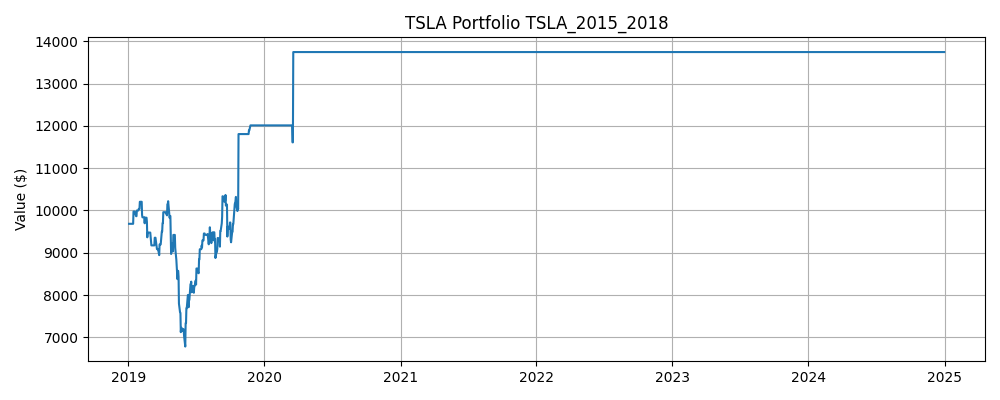

Source data for this figure (header and first rows):
Date, Close, High, Low, Open, Volume, SMA_5, SMA_10, Zscore_10, Return_1, Volatility_5, Label, Predicted, Position, Return, Strategy Return, Portfolio Value
2019-01-02, 20.67, 21.01, 19.92, 20.41, 174879000, 21.59, 21.46, -0.901, -0.06815, 0.06867, 0, 1, 0.0, , , 
2019-01-03, 20.02, 20.63, 19.83, 20.47, 104478000, 21.24, 21.22, -1.321, -0.03147, 0.04619, 1, 0, 1.0, -0.03147, -0.03147, 9685
2019-01-04, 21.18, 21.2, 20.18, 20.4, 110911500, 21.26, 21.12, 0.07406, 0.0577, 0.055, 1, 0, 0.0, 0.0577, 0.0, 9685
2019-01-07, 22.33, 22.45, 21.18, 21.45, 113268000, 21.28, 21.25, 1.178, 0.05436, 0.05457, 1, 0, 0.0, 0.05436, 0.0, 9685
2019-01-08, 22.36, 22.93, 21.8, 22.8, 105127500, 21.31, 21.35, 1.021, 0.001164, 0.05451, 1, 0, 0.0, 0.001164, 0.0, 9685
2019-01-09, 22.57, 22.9, 22.1, 22.37, 81493500, 21.69, 21.64, 1.084, 0.009483, 0.03775, 1, 0, 0.0, 0.009483, 0.0, 9685
2019-01-10, 23, 23.03, 22.12, 22.29, 90846000, 22.29, 21.77, 1.284, 0.01902, 0.02608, 1, 0, 0.0, 0.01902, 0.0, 9685
2019-01-11, 23.15, 23.23, 22.58, 22.81, 75586500, 22.68, 21.97, 1.158, 0.006638, 0.02126, 0, 0, 0.0, 0.006638, 0.0, 9685
2019-01-14, 22.29, 22.83, 22.27, 22.83, 78709500, 22.67, 21.98, 0.3114, -0.03703, 0.02161, 1, 1, 0.0, -0.03703, -0.0, 9685
2019-01-15, 22.96, 23.25, 22.3, 22.33, 90849000, 22.79, 22.05, 0.8532, 0.02999, 0.02554, 1, 0, 1.0, 0.02999, 0.02999, 9976
2019-01-16, 23.07, 23.47, 22.9, 22.99, 70375500, 22.89, 22.29, 0.7875, 0.004703, 0.02545, 1, 0, 0.0, 0.004703, 0.0, 9976
2019-01-17, 23.15, 23.43, 22.94, 23.08, 55150500, 22.93, 22.61, 0.8956, 0.003641, 0.02418, 0, 0, 0.0, 0.003641, 0.0, 9976
2019-01-18, 20.15, 21.81, 19.98, 21.53, 362262000, 22.33, 22.5, -2.621, -0.1297, 0.06292, 0, 1, 0.0, -0.1297, -0.0, 9976
2019-01-22, 19.93, 20.53, 19.7, 20.32, 181000500, 21.85, 22.26, -1.922, -0.01105, 0.06282, 0, 0, 1.0, -0.01105, -0.01105, 9866
2019-01-23, 19.17, 19.63, 18.78, 19.5, 187950000, 21.1, 21.94, -1.781, -0.0379, 0.05616, 1, 1, 0.0, -0.0379, -0.0, 9866
2019-01-24, 19.43, 19.58, 18.62, 18.87, 120183000, 20.37, 21.63, -1.275, 0.01363, 0.05782, 1, 0, 1.0, 0.01363, 0.01363, 10000
2019-01-25, 19.8, 19.9, 19.3, 19.63, 108744000, 19.7, 21.31, -0.8682, 0.01897, 0.06054, 0, 0, 0.0, 0.01897, 0.0, 10000
2019-01-28, 19.76, 19.83, 19.18, 19.53, 96349500, 19.62, 20.97, -0.7273, -0.002222, 0.02259, 1, 1, 0.0, -0.002222, -0.0, 10000
2019-01-29, 19.83, 19.9, 19.45, 19.68, 69325500, 19.6, 20.73, -0.5481, 0.003644, 0.02235, 1, 0, 1.0, 0.003644, 0.003644, 10036
2019-01-30, 20.58, 20.6, 19.9, 20.03, 168754500, 19.88, 20.49, 0.06703, 0.03802, 0.01558, 0, 0, 0.0, 0.03802, 0.0, 10036
2019-01-31, 20.47, 20.77, 19.6, 20.07, 188538000, 20.09, 20.23, 0.2153, -0.005668, 0.01802, 1, 1, 0.0, -0.005668, -0.0, 10036
2019-02-01, 20.81, 21.07, 20.23, 20.36, 109251000, 20.29, 19.99, 1.593, 0.0169, 0.0178, 1, 0, 1.0, 0.0169, 0.0169, 10206
2019-02-04, 20.86, 21.02, 20.13, 20.87, 110281500, 20.51, 20.07, 1.363, 0.002178, 0.01714, 1, 0, 0.0, 0.002178, 0.0, 10206
2019-02-05, 21.42, 21.5, 20.82, 20.83, 101142000, 20.83, 20.21, 1.68, 0.02704, 0.0178, 0, 0, 0.0, 0.02704, 0.0, 10206
2019-02-06, 21.15, 21.62, 21.04, 21.31, 75577500, 20.94, 20.41, 1.096, -0.01285, 0.01633, 0, 1, 0.0, -0.01285, -0.0, 10206
2019-02-07, 20.5, 20.98, 20.2, 20.89, 97809000, 20.95, 20.52, -0.03181, -0.03061, 0.02303, 0, 1, 1.0, -0.03061, -0.03061, 9894
2019-02-08, 20.39, 20.5, 19.9, 20.46, 87663000, 20.86, 20.58, -0.3649, -0.005561, 0.02116, 1, 0, 1.0, -0.005561, -0.005561, 9839
2019-02-11, 20.86, 21.24, 20.7, 20.77, 106945500, 20.86, 20.69, 0.3834, 0.02302, 0.02446, 0, 0, 0.0, 0.02302, 0.0, 9839
2019-02-12, 20.79, 21.21, 20.64, 21.08, 82764000, 20.74, 20.78, 0.01409, -0.003292, 0.01938, 0, 0, 0.0, -0.003292, -0.0, 9839
2019-02-13, 20.54, 20.85, 20.37, 20.82, 77124000, 20.62, 20.78, -0.7214, -0.01167, 0.01928, 0, 1, 0.0, -0.01167, -0.0, 9839
2019-02-14, 20.25, 20.45, 20.07, 20.23, 78012000, 20.57, 20.76, -1.431, -0.01428, 0.01487, 1, 1, 1.0, -0.01428, -0.01428, 9698
2019-02-15, 20.53, 20.53, 20.26, 20.3, 58573500, 20.59, 20.73, -0.5635, 0.01353, 0.01623, 0, 0, 1.0, 0.01353, 0.01353, 9829
2019-02-19, 20.38, 20.77, 20.36, 20.44, 62526000, 20.5, 20.68, -0.8153, -0.007276, 0.01097, 0, 1, 0.0, -0.007276, -0.0, 9829
2019-02-20, 20.17, 20.42, 19.93, 20.29, 107131500, 20.37, 20.55, -1.288, -0.01008, 0.01118, 0, 1, 1.0, -0.01008, -0.01008, 9730
2019-02-21, 19.42, 20.22, 19.37, 20.12, 133638000, 20.15, 20.38, -2.41, -0.03745, 0.01821, 1, 1, 1.0, -0.03745, -0.03745, 9366
2019-02-22, 19.65, 19.77, 19.47, 19.63, 86109000, 20.03, 20.3, -1.413, 0.01195, 0.02068, 1, 0, 1.0, 0.01195, 0.01195, 9478
2019-02-25, 19.92, 20.19, 19.8, 19.86, 99397500, 19.91, 20.25, -0.7007, 0.01378, 0.02074, 0, 0, 0.0, 0.01378, 0.0, 9478
2019-02-26, 19.86, 20.13, 19.25, 19.48, 128737500, 19.8, 20.15, -0.6726, -0.003046, 0.02075, 1, 0, 0.0, -0.003046, -0.0, 9478
2019-02-27, 20.98, 21.09, 20.04, 20.12, 167758500, 19.96, 20.17, 1.735, 0.05667, 0.03393, 1, 0, 0.0, 0.05667, 0.0, 9478
2019-02-28, 21.33, 21.33, 20.72, 21.26, 157810500, 20.35, 20.25, 1.833, 0.01633, 0.0223, 0, 0, 0.0, 0.01633, 0.0, 9478
2019-03-01, 19.65, 20.48, 19.46, 20.46, 343671000, 20.35, 20.19, -0.8653, -0.07844, 0.04956, 0, 1, 0.0, -0.07844, -0.0, 9478
2019-03-04, 19.02, 19.93, 18.85, 19.87, 256452000, 20.17, 20.04, -1.441, -0.03199, 0.05083, 0, 0, 1.0, -0.03199, -0.03199, 9175
2019-03-05, 18.44, 18.93, 18.01, 18.8, 281470500, 19.88, 19.84, -1.653, -0.03091, 0.05166, 0, 0, 0.0, -0.03091, -0.0, 9175
2019-03-06, 18.42, 18.77, 18.29, 18.43, 155032500, 19.37, 19.67, -1.316, -0.001085, 0.03612, 1, 0, 0.0, -0.001085, -0.0, 9175
2019-03-07, 18.44, 18.98, 18.28, 18.59, 141637500, 18.79, 19.57, -1.101, 0.001267, 0.03221, 1, 0, 0.0, 0.001267, 0.0, 9175
2019-03-08, 18.94, 19.04, 18.39, 18.46, 132294000, 18.65, 19.5, -0.5328, 0.0273, 0.02488, 1, 0, 0.0, 0.0273, 0.0, 9175
2019-03-11, 19.39, 19.42, 18.7, 18.9, 110884500, 18.73, 19.45, -0.05065, 0.02386, 0.02339, 0, 0, 0.0, 0.02386, 0.0, 9175
2019-03-12, 18.89, 19.2, 18.74, 19.1, 112561500, 18.82, 19.35, -0.4433, -0.02599, 0.02159, 1, 1, 0.0, -0.02599, -0.0, 9175
2019-03-13, 19.26, 19.47, 18.85, 18.93, 102670500, 18.99, 19.18, 0.09884, 0.01976, 0.02211, 1, 0, 1.0, 0.01976, 0.01976, 9356
2019-03-14, 19.33, 19.69, 19.22, 19.5, 106551000, 19.16, 18.98, 0.7983, 0.003461, 0.02193, 0, 0, 0.0, 0.003461, 0.0, 9356
2019-03-15, 18.36, 18.91, 18.29, 18.9, 221782500, 19.05, 18.85, -1.193, -0.05011, 0.03158, 0, 1, 0.0, -0.05011, -0.0, 9356
2019-03-18, 17.97, 18.54, 17.82, 18.4, 154215000, 18.76, 18.74, -1.594, -0.02157, 0.02714, 0, 1, 1.0, -0.02157, -0.02157, 9154
2019-03-19, 17.83, 18.22, 17.56, 17.83, 177009000, 18.55, 18.68, -1.516, -0.007496, 0.0265, 1, 0, 1.0, -0.007496, -0.007496, 9086
2019-03-20, 18.24, 18.33, 17.75, 17.98, 103623000, 18.35, 18.67, -0.7419, 0.02292, 0.02744, 1, 0, 0.0, 0.02292, 0.0, 9086
2019-03-21, 18.27, 18.43, 17.9, 18.17, 89206500, 18.13, 18.65, -0.652, 0.001535, 0.02721, 0, 0, 0.0, 0.001535, 0.0, 9086
2019-03-22, 17.64, 18.19, 17.6, 18.17, 131184000, 17.99, 18.52, -1.351, -0.03463, 0.02202, 0, 1, 0.0, -0.03463, -0.0, 9086
2019-03-25, 17.36, 17.55, 16.96, 17.31, 153225000, 17.87, 18.31, -1.43, -0.01554, 0.02124, 1, 1, 1.0, -0.01554, -0.01554, 8945
2019-03-26, 17.85, 18.02, 17.63, 17.63, 110263500, 17.87, 18.21, -0.5553, 0.02822, 0.02629, 1, 0, 1.0, 0.02822, 0.02822, 9197
2019-03-27, 18.32, 18.36, 17.88, 17.92, 131688000, 17.89, 18.12, 0.3824, 0.02637, 0.02705, 1, 0, 0.0, 0.02637, 0.0, 9197
2019-03-28, 18.57, 18.69, 18.34, 18.48, 101611500, 17.95, 18.04, 1.42, 0.01379, 0.02764, 1, 0, 0.0, 0.01379, 0.0, 9197
... 1,450 more rows
